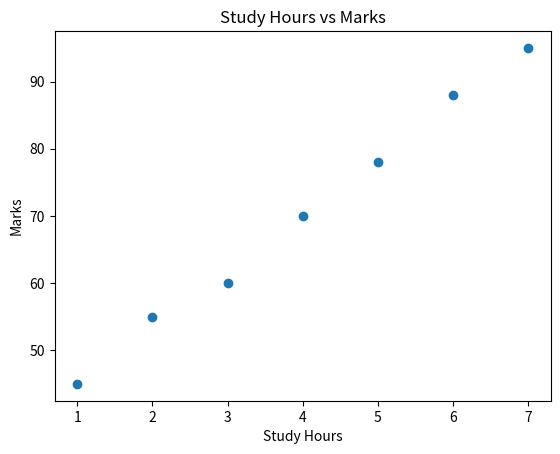
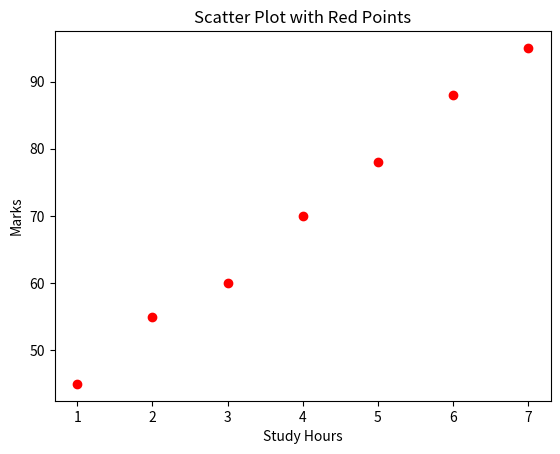
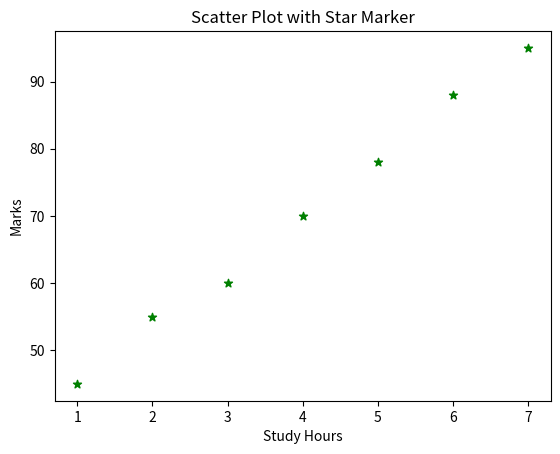
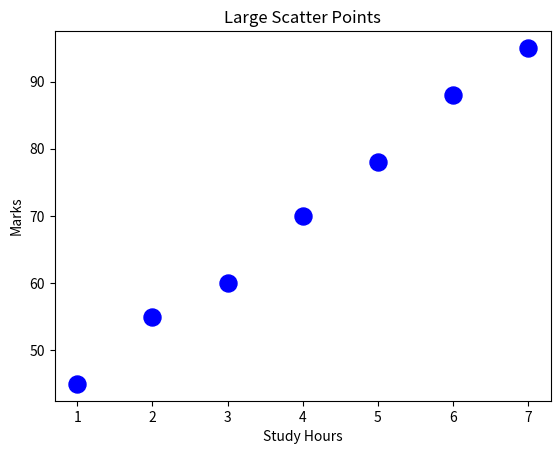
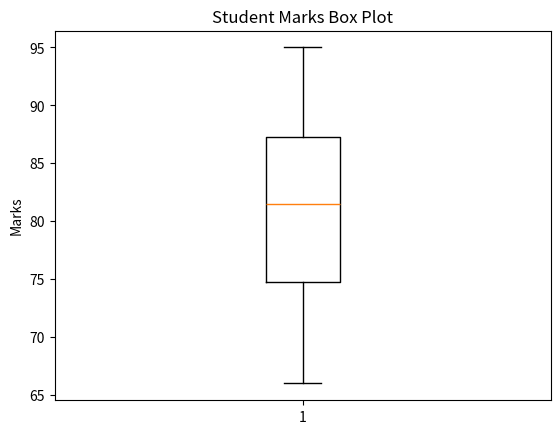
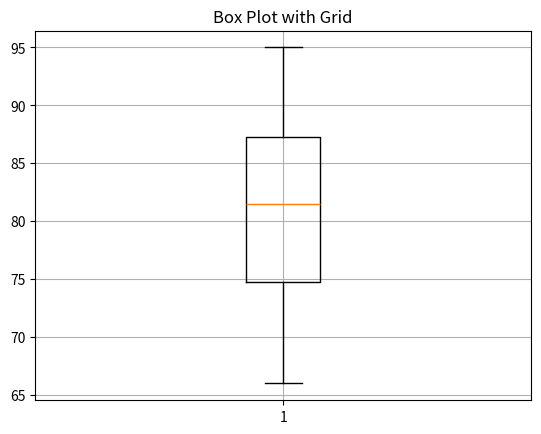
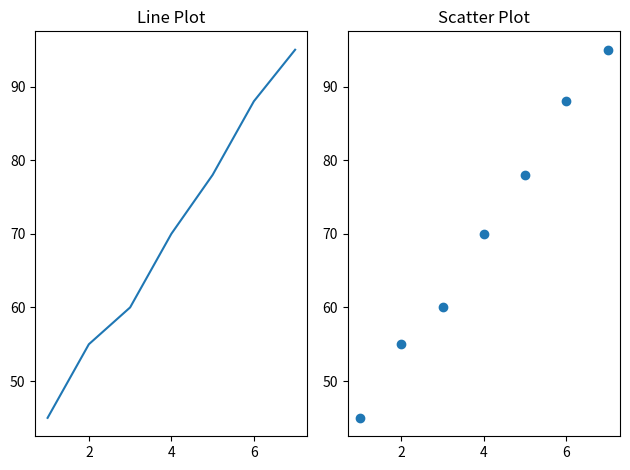
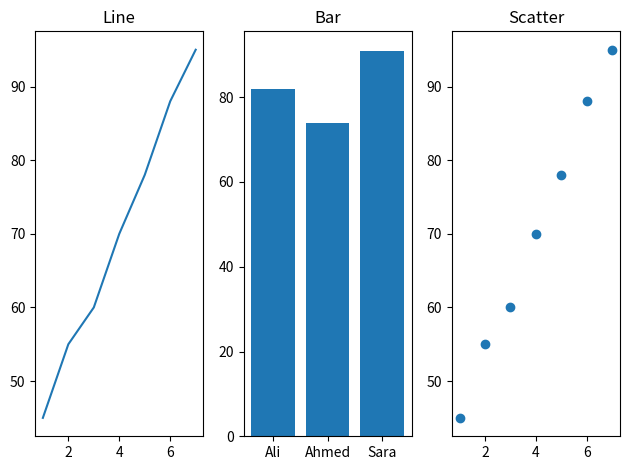
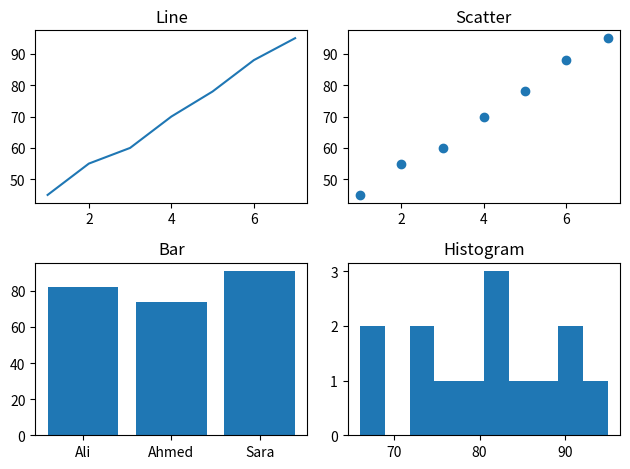
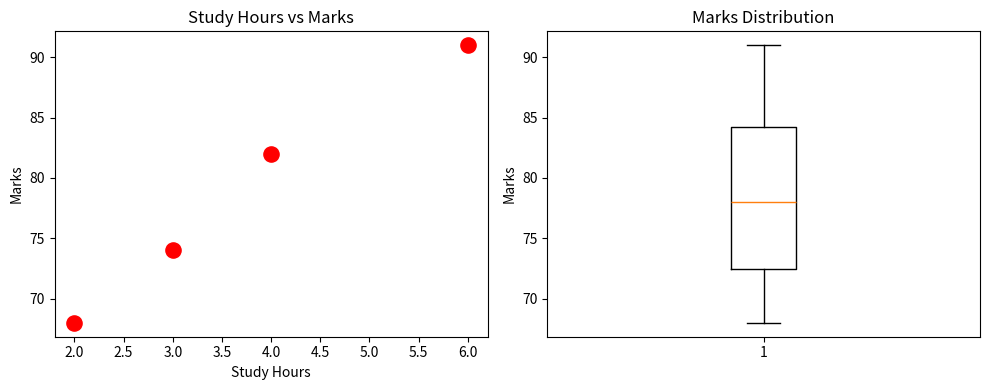

Reproduce these figures in Python, in order.
# Prepared by Muhammad Qasim Riaz (Lecturer - GIK Institute)

# =====================================================
# Lecture 04 - Scatter Plots, Box Plots & Subplots
# =====================================================

# Matplotlib provides many charts for understanding data.
#
# In this lecture we will learn:
# 1. Scatter Plot
# 2. Box Plot
# 3. Subplots
#
# These charts are widely used during
# Exploratory Data Analysis (EDA)
# before applying Machine Learning algorithms.

import matplotlib.pyplot as plt

# =====================================================
# Example 01 - Scatter Plot
# =====================================================

# A Scatter Plot displays individual data points.
#
# It helps us understand the relationship
# between two numerical variables.

study_hours = [1,2,3,4,5,6,7]

marks = [45,55,60,70,78,88,95]

plt.scatter(

    study_hours,

    marks

)

plt.title("Study Hours vs Marks")

plt.xlabel("Study Hours")

plt.ylabel("Marks")

plt.show()

# =====================================================
# Example 02 - Scatter Plot with Color
# =====================================================

# color changes the color of points.

plt.scatter(

    study_hours,

    marks,

    color="red"

)

plt.title("Scatter Plot with Red Points")

plt.xlabel("Study Hours")

plt.ylabel("Marks")

plt.show()

# =====================================================
# Example 03 - Scatter Plot with Marker
# =====================================================

# marker changes the shape of points.

plt.scatter(

    study_hours,

    marks,

    marker="*",

    color="green"

)

plt.title("Scatter Plot with Star Marker")

plt.xlabel("Study Hours")

plt.ylabel("Marks")

plt.show()

# =====================================================
# Example 04 - Scatter Plot with Point Size
# =====================================================

# s changes the size of scatter points.

plt.scatter(

    study_hours,

    marks,

    s=150,

    color="blue"

)

plt.title("Large Scatter Points")

plt.xlabel("Study Hours")

plt.ylabel("Marks")

plt.show()

# =====================================================
# Example 05 - Box Plot
# =====================================================

# A Box Plot summarizes the distribution
# of numerical data.
#
# It helps identify:
# Minimum Value
# Maximum Value
# Median
# Quartiles
# Outliers

student_marks = [

    82,74,91,68,77,

    83,95,88,79,81,

    73,66,92,85

]

plt.boxplot(

    student_marks

)

plt.title("Student Marks Box Plot")

plt.ylabel("Marks")

plt.show()

# =====================================================
# Example 06 - Box Plot with Grid
# =====================================================

plt.boxplot(

    student_marks

)

plt.title("Box Plot with Grid")

plt.grid()

plt.show()

# =====================================================
# Example 07 - Creating Subplots
# =====================================================

# subplot(rows, columns, position)
#
# This creates multiple graphs inside
# one figure.

plt.subplot(1,2,1)

plt.plot(

    study_hours,

    marks

)

plt.title("Line Plot")

plt.subplot(1,2,2)

plt.scatter(

    study_hours,

    marks

)

plt.title("Scatter Plot")

plt.tight_layout()

plt.show()

# =====================================================
# Example 08 - Three Subplots
# =====================================================

plt.subplot(1,3,1)

plt.plot(

    study_hours,

    marks

)

plt.title("Line")

plt.subplot(1,3,2)

plt.bar(

    ["Ali","Ahmed","Sara"],

    [82,74,91]

)

plt.title("Bar")

plt.subplot(1,3,3)

plt.scatter(

    study_hours,

    marks

)

plt.title("Scatter")

plt.tight_layout()

plt.show()

# =====================================================
# Example 09 - Four Subplots
# =====================================================

plt.subplot(2,2,1)

plt.plot(

    study_hours,

    marks

)

plt.title("Line")

plt.subplot(2,2,2)

plt.scatter(

    study_hours,

    marks

)

plt.title("Scatter")

plt.subplot(2,2,3)

plt.bar(

    ["Ali","Ahmed","Sara"],

    [82,74,91]

)

plt.title("Bar")

plt.subplot(2,2,4)

plt.hist(

    student_marks

)

plt.title("Histogram")

plt.tight_layout()

plt.show()

# =====================================================
# Example 10 - Practical Example
# =====================================================

students = ["Ali","Ahmed","Sara","Bilal"]

marks = [82,74,91,68]

study_hours = [4,3,6,2]

plt.figure(figsize=(10,4))

# -----------------------------
# Scatter Plot
# -----------------------------

plt.subplot(1,2,1)

plt.scatter(

    study_hours,

    marks,

    color="red",

    s=120

)

plt.title("Study Hours vs Marks")

plt.xlabel("Study Hours")

plt.ylabel("Marks")

# -----------------------------
# Box Plot
# -----------------------------

plt.subplot(1,2,2)

plt.boxplot(

    marks

)

plt.title("Marks Distribution")

plt.ylabel("Marks")

plt.tight_layout()

plt.show()

# =====================================================
# Useful Functions Used in This Lecture
# =====================================================

# scatter()       -> Creates a Scatter Plot.
#
# boxplot()       -> Creates a Box Plot.
#
# subplot()       -> Creates multiple graphs.
#
# figure()        -> Creates a new figure.
#
# tight_layout()  -> Adjusts spacing automatically.
#
# title()         -> Adds graph title.
#
# xlabel()        -> Labels X-axis.
#
# ylabel()        -> Labels Y-axis.
#
# show()          -> Displays the graph.
#
# color           -> Changes point color.
#
# marker          -> Changes point shape.
#
# s               -> Changes point size.
#
# grid()          -> Displays grid lines.

# =====================================================
# Summary
# =====================================================

# In this lecture we learned:
#
# 1. Creating Scatter Plots
# 2. Changing Point Color
# 3. Changing Marker Style
# 4. Changing Point Size
# 5. Creating Box Plots
# 6. Understanding Data Distribution
# 7. Creating Subplots
# 8. Displaying Multiple Charts Together
# 9. Practical Examples
#
# Scatter Plots help identify relationships
# between variables.
#
# Box Plots summarize data and detect outliers.
#
# Subplots allow multiple visualizations
# within a single figure.

# |-----------------------------------------------------------------------|
# |           DIFFERENCE BETWEEN SCATTER, BOX & SUBPLOTS                  |
# |-----------------------------------------------------------------------|
# | Chart Type    | Used For                                              |
# |---------------|-------------------------------------------------------|
# | Scatter Plot  | Relationship between two numerical variables          |
# | Box Plot      | Distribution, Median and Outliers                     |
# | Subplots      | Display multiple graphs in one figure                 |
# |-----------------------------------------------------------------------|

# |-----------------------------------------------------------------------|
# |                 COMMONLY USED FUNCTIONS                               |
# |-----------------------------------------------------------------------|
# | Function        | Purpose                                              |
# |-----------------|------------------------------------------------------|
# | scatter()       | Scatter Plot                                         |
# | boxplot()       | Box Plot                                             |
# | subplot()       | Multiple Graphs                                      |
# | figure()        | Creates Figure                                       |
# | tight_layout()  | Adjusts Layout                                       |
# | show()          | Displays Graph                                       |
# | title()         | Graph Title                                          |
# | xlabel()        | X-axis Label                                         |
# | ylabel()        | Y-axis Label                                         |
# |-----------------------------------------------------------------------|
